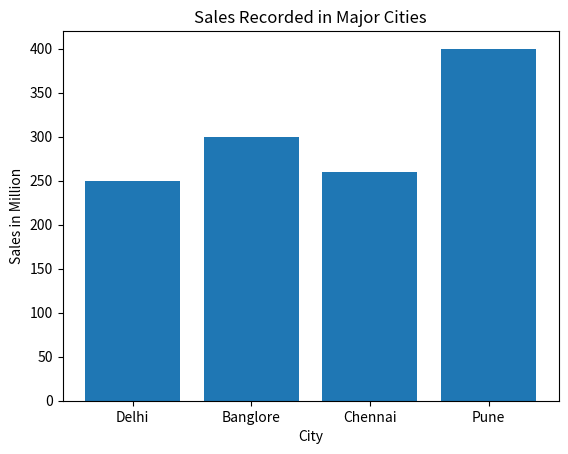

Here is the Python script that generated this plot:
# program to print bar graph on the screen
# made by        : rakesh kumar

import numpy as np
import matplotlib.pyplot as plt
city = ['Delhi', 'Banglore', 'Chennai', 'Pune']
sales = [250, 300, 260, 400]
plt.xlabel('City')
plt.ylabel('Sales in Million')
plt.title('Sales Recorded in Major Cities')
plt.bar(city, sales)
plt.show()
